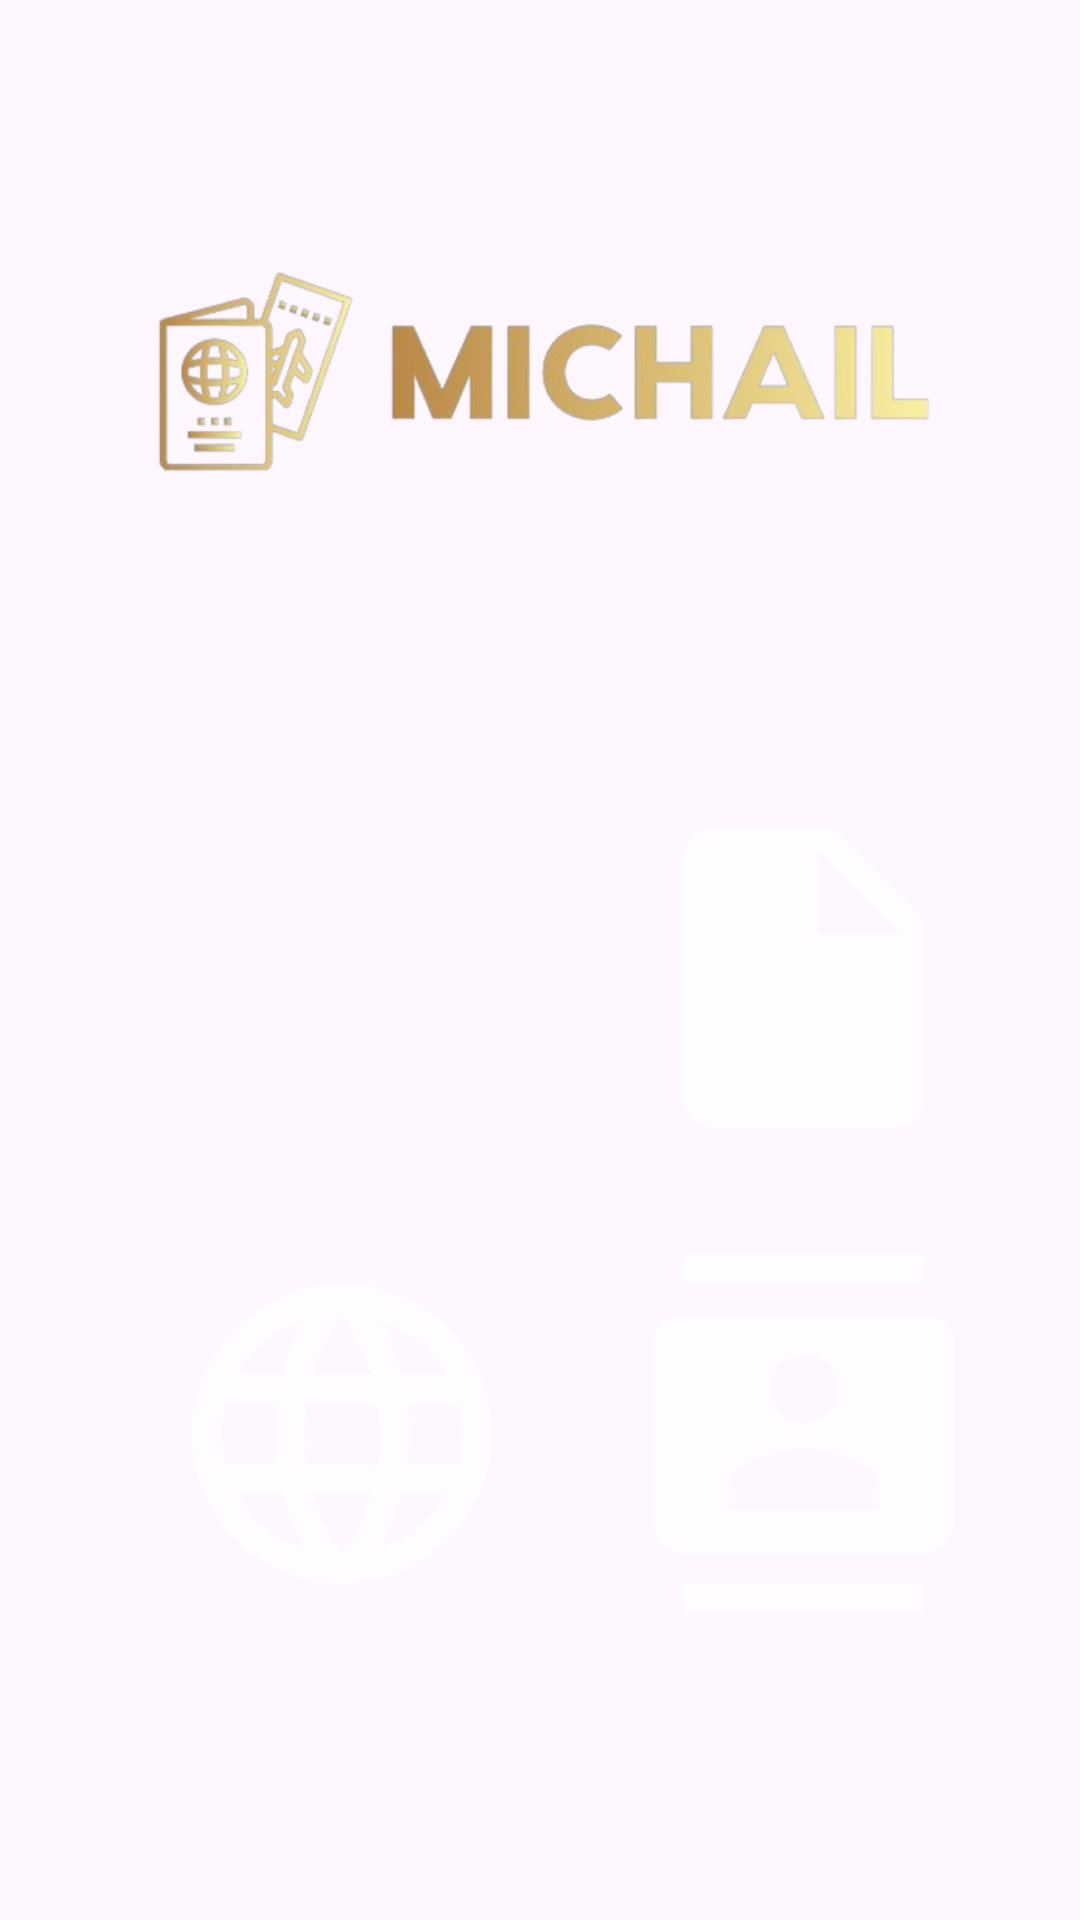

Produce the Android XML layout that renders to this screen, including the resource entries it uses.
<!-- AndroidManifest.xml: application theme Theme.Tugas_Android01 -->
<!-- res/layout/activity_menu.xml -->
<?xml version="1.0" encoding="utf-8"?>
<LinearLayout xmlns:android="http://schemas.android.com/apk/res/android"
    android:layout_width="match_parent"
    android:layout_height="match_parent"
    android:background="@drawable/backgound"
    android:orientation="vertical">

    <ImageView
        android:layout_width="360dp"
        android:layout_height="180dp"
        android:layout_gravity="center_horizontal"
        android:layout_marginTop="32dp"
        android:src="@drawable/logo_profile"/>

    <LinearLayout
        android:layout_width="match_parent"
        android:layout_height="wrap_content"
        android:gravity="center"
        android:orientation="horizontal"
        android:padding="26dp">

        <LinearLayout
            android:layout_width="wrap_content"
            android:layout_height="wrap_content"
            android:gravity="center"
            android:orientation="vertical"
            android:layout_margin="12dp">

            <ImageView
                android:id="@+id/profile"
                android:layout_width="120dp"
                android:layout_height="120dp"
                android:layout_gravity="center"
                android:layout_margin="16dp"
                android:layout_weight="1"
                android:onClick="profile"
                android:src="@drawable/icon_account_circle"/>

            <ImageView
                android:id="@+id/language"
                android:layout_width="120dp"
                android:layout_height="120dp"
                android:layout_gravity="center"
                android:layout_margin="16dp"
                android:layout_weight="1"
                android:src="@drawable/icon_language_circle"/>

        </LinearLayout>

        <LinearLayout
            android:layout_width="wrap_content"
            android:layout_height="wrap_content"
            android:gravity="center"
            android:orientation="vertical"
            android:layout_margin="12dp">

            <ImageView
                android:id="@+id/file"
                android:layout_width="120dp"
                android:layout_height="120dp"
                android:layout_gravity="center"
                android:layout_margin="16dp"
                android:layout_weight="1"
                android:onClick="profile"
                android:src="@drawable/icon_file_circle"/>

            <ImageView
                android:id="@+id/contact"
                android:layout_width="120dp"
                android:layout_height="120dp"
                android:layout_gravity="center"
                android:layout_margin="16dp"
                android:layout_weight="1"
                android:src="@drawable/icon_contacts_circle"/>

        </LinearLayout>

    </LinearLayout>

</LinearLayout>
<!-- resources referenced by this layout -->
<resources>
  <!-- drawable icon_contacts_circle (drawable) -->
  <vector xmlns:android="http://schemas.android.com/apk/res/android" android:alpha="0.65" android:height="24dp" android:tint="#FFFFFF" android:viewportHeight="24" android:viewportWidth="24" android:width="24dp">
        
      <path android:fillColor="@android:color/white" android:pathData="M20,0L4,0v2h16L20,0zM4,24h16v-2L4,22v2zM20,4L4,4c-1.1,0 -2,0.9 -2,2v12c0,1.1 0.9,2 2,2h16c1.1,0 2,-0.9 2,-2L22,6c0,-1.1 -0.9,-2 -2,-2zM12,6.75c1.24,0 2.25,1.01 2.25,2.25s-1.01,2.25 -2.25,2.25S9.75,10.24 9.75,9 10.76,6.75 12,6.75zM17,17L7,17v-1.5c0,-1.67 3.33,-2.5 5,-2.5s5,0.83 5,2.5L17,17z"/>
      
  </vector>
  <!-- drawable icon_file_circle (drawable) -->
  <vector xmlns:android="http://schemas.android.com/apk/res/android" android:alpha="0.65" android:autoMirrored="true" android:height="24dp" android:tint="#FFFFFF" android:viewportHeight="24" android:viewportWidth="24" android:width="24dp">
        
      <path android:fillColor="@android:color/white" android:pathData="M6,2c-1.1,0 -1.99,0.9 -1.99,2L4,20c0,1.1 0.89,2 1.99,2L18,22c1.1,0 2,-0.9 2,-2L20,8l-6,-6L6,2zM13,9L13,3.5L18.5,9L13,9z"/>
      
  </vector>
  <!-- drawable icon_language_circle (drawable) -->
  <vector xmlns:android="http://schemas.android.com/apk/res/android" android:alpha="0.65" android:height="24dp" android:tint="#FFFFFF" android:viewportHeight="24" android:viewportWidth="24" android:width="24dp">
        
      <path android:fillColor="@android:color/white" android:pathData="M11.99,2C6.47,2 2,6.48 2,12s4.47,10 9.99,10C17.52,22 22,17.52 22,12S17.52,2 11.99,2zM18.92,8h-2.95c-0.32,-1.25 -0.78,-2.45 -1.38,-3.56 1.84,0.63 3.37,1.91 4.33,3.56zM12,4.04c0.83,1.2 1.48,2.53 1.91,3.96h-3.82c0.43,-1.43 1.08,-2.76 1.91,-3.96zM4.26,14C4.1,13.36 4,12.69 4,12s0.1,-1.36 0.26,-2h3.38c-0.08,0.66 -0.14,1.32 -0.14,2 0,0.68 0.06,1.34 0.14,2L4.26,14zM5.08,16h2.95c0.32,1.25 0.78,2.45 1.38,3.56 -1.84,-0.63 -3.37,-1.9 -4.33,-3.56zM8.03,8L5.08,8c0.96,-1.66 2.49,-2.93 4.33,-3.56C8.81,5.55 8.35,6.75 8.03,8zM12,19.96c-0.83,-1.2 -1.48,-2.53 -1.91,-3.96h3.82c-0.43,1.43 -1.08,2.76 -1.91,3.96zM14.34,14L9.66,14c-0.09,-0.66 -0.16,-1.32 -0.16,-2 0,-0.68 0.07,-1.35 0.16,-2h4.68c0.09,0.65 0.16,1.32 0.16,2 0,0.68 -0.07,1.34 -0.16,2zM14.59,19.56c0.6,-1.11 1.06,-2.31 1.38,-3.56h2.95c-0.96,1.65 -2.49,2.93 -4.33,3.56zM16.36,14c0.08,-0.66 0.14,-1.32 0.14,-2 0,-0.68 -0.06,-1.34 -0.14,-2h3.38c0.16,0.64 0.26,1.31 0.26,2s-0.1,1.36 -0.26,2h-3.38z"/>
      
  </vector>
  <!-- drawable logo_profile: png bitmap (drawable, 60418 bytes) -->
  <style name="Theme.Tugas_Android01" parent="Base.Theme.Tugas_Android01" />
  <style name="Base.Theme.Tugas_Android01" parent="Theme.Material3.DayNight.NoActionBar">
          
          
      </style>
</resources>
